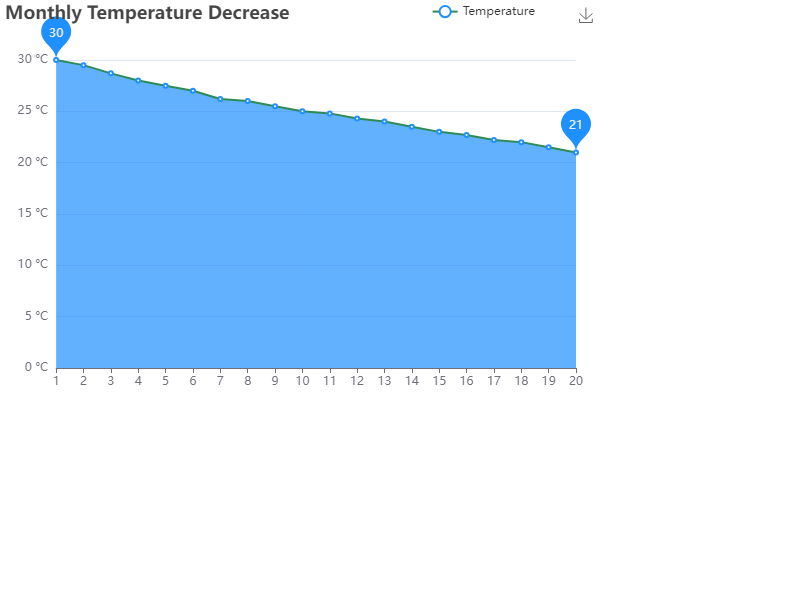

Source data for this figure (header and first rows):
Day, Temperature
1, 30
2, 29.5
3, 28.7
4, 28
5, 27.5
6, 27
7, 26.2
8, 26
9, 25.5
10, 25
11, 24.8
12, 24.3
13, 24
14, 23.5
15, 23
16, 22.7
17, 22.2
18, 22
19, 21.5
20, 21
